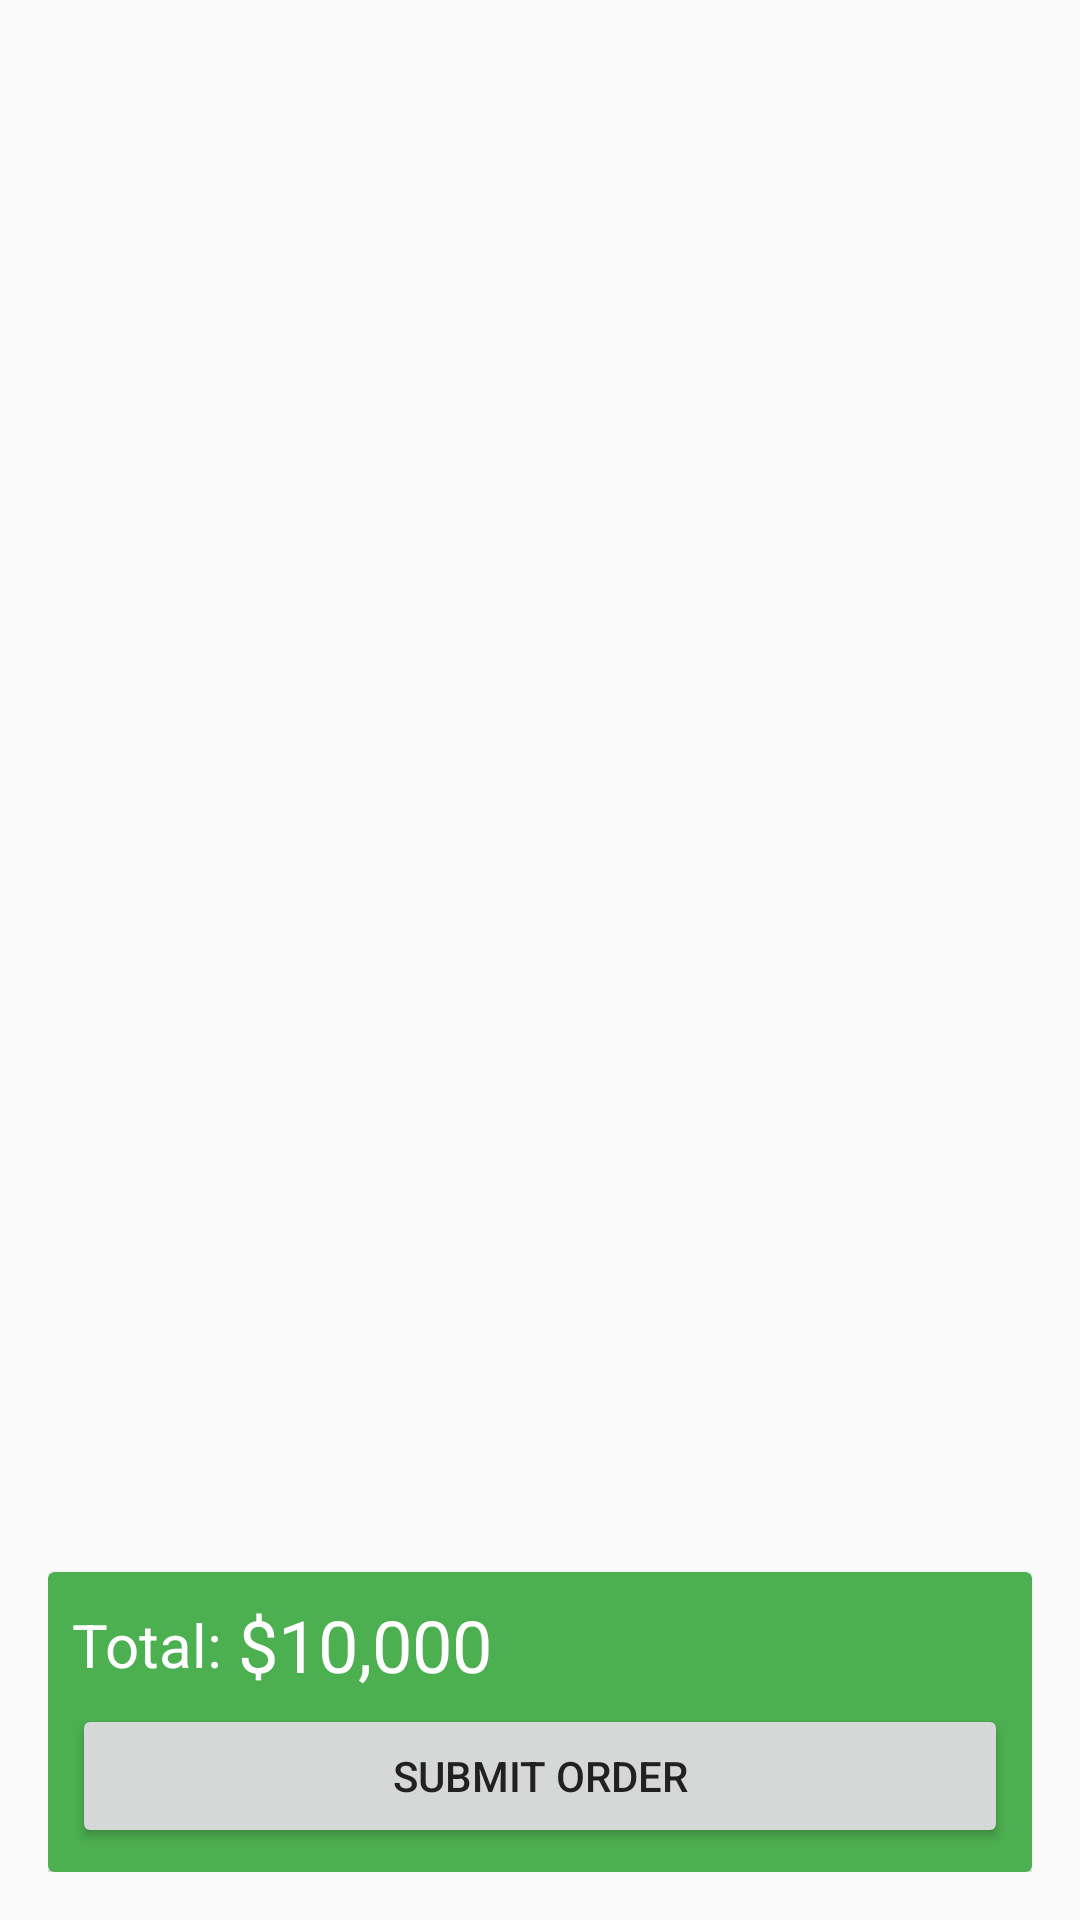

Reconstruct the res/layout file that produces this screen, plus the resources it refers to.
<!-- AndroidManifest.xml: application theme AppTheme -->
<!-- res/layout/activity_cart.xml -->
<?xml version="1.0" encoding="utf-8"?>
<RelativeLayout xmlns:android="http://schemas.android.com/apk/res/android"
    xmlns:app="http://schemas.android.com/apk/res-auto"
    xmlns:tools="http://schemas.android.com/tools"
    android:layout_width="match_parent"
    android:layout_height="match_parent"
    android:padding="16dp"
    android:background="@drawable/bacgkroundf"
    tools:context="com.garden.gardenorder.Cart">
    
    
    <android.support.v7.widget.RecyclerView
        android:id="@+id/listCart"
        android:background="@android:color/transparent"
        android:layout_width="match_parent"
        android:layout_height="match_parent"/>

    <android.support.v7.widget.CardView
        android:layout_alignParentBottom="true"
        app:cardBackgroundColor="@color/colorPrimary"

        android:layout_width="match_parent"
        android:layout_height="100dp">

        <RelativeLayout
            android:layout_width="match_parent"
            android:layout_height="match_parent">
            
            <LinearLayout
                android:layout_width="wrap_content"
                android:orientation="horizontal"
                android:layout_margin="8dp"
                android:gravity="center_vertical"

                android:layout_height="wrap_content">
                
                <TextView
                    android:layout_width="wrap_content"
                    android:text="Total: "
                    android:textSize="20sp"
                    android:textColor="@android:color/white"
                    android:layout_height="wrap_content" />

                <TextView
                    android:id="@+id/total"
                    android:text="$10,000"
                    android:layout_width="wrap_content"
                    android:textSize="24sp"
                    android:textColor="@android:color/white"
                    android:layout_height="wrap_content" />



            </LinearLayout>

            <Button
                android:id="@+id/btnPlaceOrder"
                android:text="Submit order"
                android:textColor="#212122"

                android:layout_marginRight="8dp"
                android:layout_marginLeft="8dp"
                android:layout_width="match_parent"
                android:layout_alignParentBottom="true"
                android:layout_gravity="center_horizontal"
                android:layout_height="wrap_content"
                android:layout_margin="8dp"
                />


            
        </RelativeLayout>

    </android.support.v7.widget.CardView>

</RelativeLayout>
<!-- resources referenced by this layout -->
<resources>
  <color name="colorPrimary">#4CAF50</color>
  <style name="AppTheme" parent="Theme.AppCompat.Light.NoActionBar">
          
          <item name="colorPrimary">@color/colorPrimary</item>
          <item name="colorPrimaryDark">@color/colorPrimaryDark</item>
          <item name="colorAccent">@color/colorAccent</item>
      </style>
  <color name="colorPrimaryDark">#388E3C</color>
  <color name="colorAccent">#388E3C</color>
</resources>
